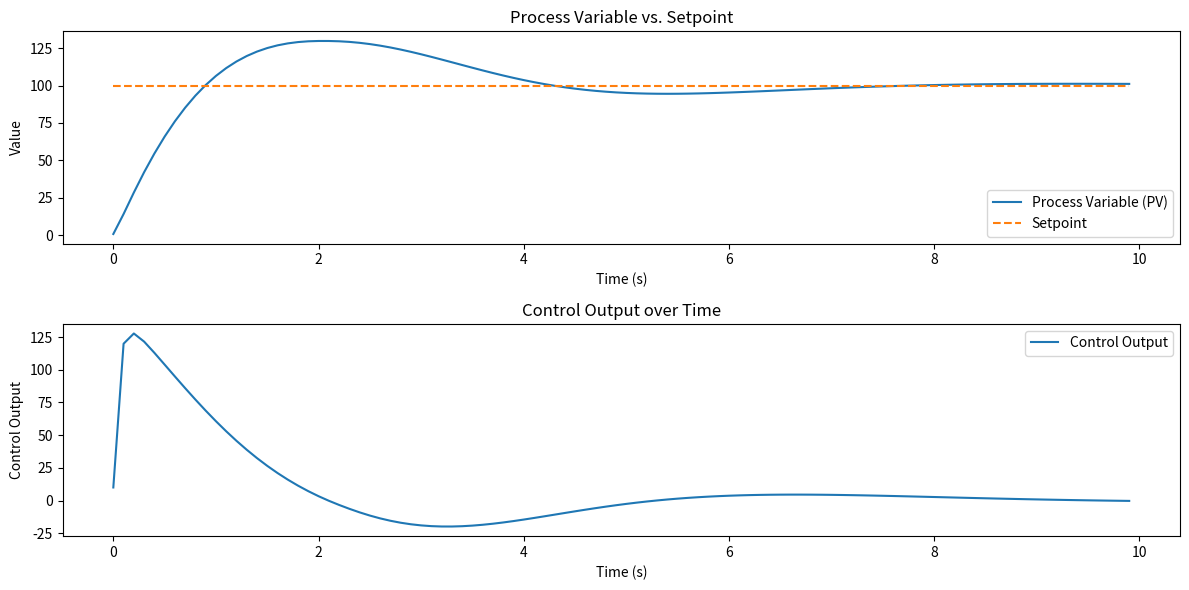

The script that saved this image:
import time
import matplotlib.pyplot as plt

def PID_controller(objective, current_state, dt, kp, kd, ki, previous_error, integral):
    error = objective - current_state
    integral += error * dt
    derivative = (previous_error - error)/dt
    control = kp * error + kd * derivative + ki * integral
    return control, error, integral

def main():
    objective = 100
    current_state = 0 
    control = float
    kp = 1
    kd = .1
    ki = 1
    previous_error = 0
    integral = 0
    dt = 0.1
    
    # initialization for plotting
    time_steps = []
    pv_values = []
    control_values = []
    setpoint_values = []

    for i in range(100):
        control, error, integral = PID_controller(objective, current_state, dt, kp, kd, ki, previous_error, integral)
        current_state += ((control**1.1) - 0.5 * control) * dt
        previous_error = error

        time_steps.append(i*dt)
        pv_values.append(current_state)
        control_values.append(control)
        setpoint_values.append(objective)

        # time.sleep(dt) # to simulate real time

    plt.figure(figsize=(12, 6))

    plt.subplot(2, 1, 1)
    plt.plot(time_steps, pv_values, label='Process Variable (PV)')
    plt.plot(time_steps, setpoint_values, label='Setpoint', linestyle='--')
    plt.xlabel('Time (s)')
    plt.ylabel('Value')
    plt.title('Process Variable vs. Setpoint')
    plt.legend()

    plt.subplot(2, 1, 2)
    plt.plot(time_steps, control_values, label='Control Output')
    plt.xlabel('Time (s)')
    plt.ylabel('Control Output')
    plt.title('Control Output over Time')
    plt.legend()

    plt.tight_layout()
    plt.show()

if __name__ == "__main__":
    main()
